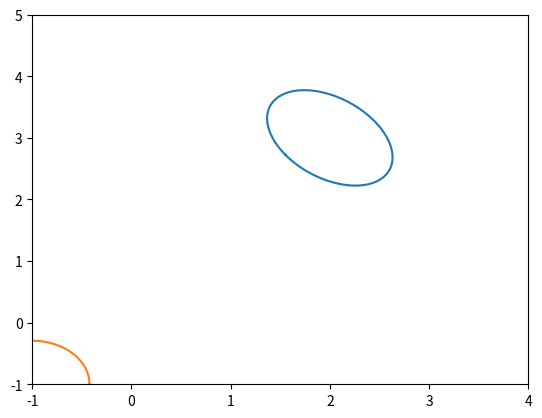

This chart was generated by the following Python code:
import numpy as np
import matplotlib.pyplot as plt
from scipy.io import loadmat
from scipy.stats import multivariate_normal, wishart
from scipy.special import digamma
from mpl_toolkits.mplot3d import Axes3D

## Helper function for plotting a 2D Gaussian
def plot_normal(mu, Sigma):
  l, V = np.linalg.eigh(Sigma)
  l[l<0] = 0
  t = np.linspace(0.0, 2.0*np.pi, 100)
  xy = np.stack((np.cos(t), np.sin(t)))
  Txy = mu + ((V * np.sqrt(l)).dot(xy)).T
  plt.plot(Txy[:, 0], Txy[:, 1])

## First, we define a bi-variate (2D) Gaussian
mu = np.array([2, 3])
Lambda = np.array([[3, 1], [1, 2]]) # inverse covariance matrix, 2x2
Sigma = np.linalg.pinv(Lambda)

## We want to approximate this bi-variate Gaussian with a factorized
## distribution, i.e. N([x1; x2] | mu, Sigma) \approx p_1(x1) * p2(x2).
## We apply the iterative updates in Eq. 10.12 - 10.15 in Bishops book
## without using the closed-form solution (for illustration).
m1 = np.random.randn()
m2 = np.random.randn()
max_iter = 10
plt.figure(1)
for iteration in range(max_iter):
  plt.clf()
  
  ## First we plot the true Gaussian distribution
  plot_normal(mu, Sigma)
  
  ## Then we plot the current estimate of the factorized distribution
  plot_normal(np.array([m1, m2]), np.diag([1.0/Lambda[0, 0], 1.0/Lambda[1, 1]]))
  #axis([-1, 4, -1, 5]);
  plt.xlim((-1, 4))
  plt.ylim((-1, 5))
  plt.pause(0.5)
  
  ## Now we update the factorized estimate
  m1 = -1 # XXX: do this correctly
  m2 = -1 # XXX: do this correctly

